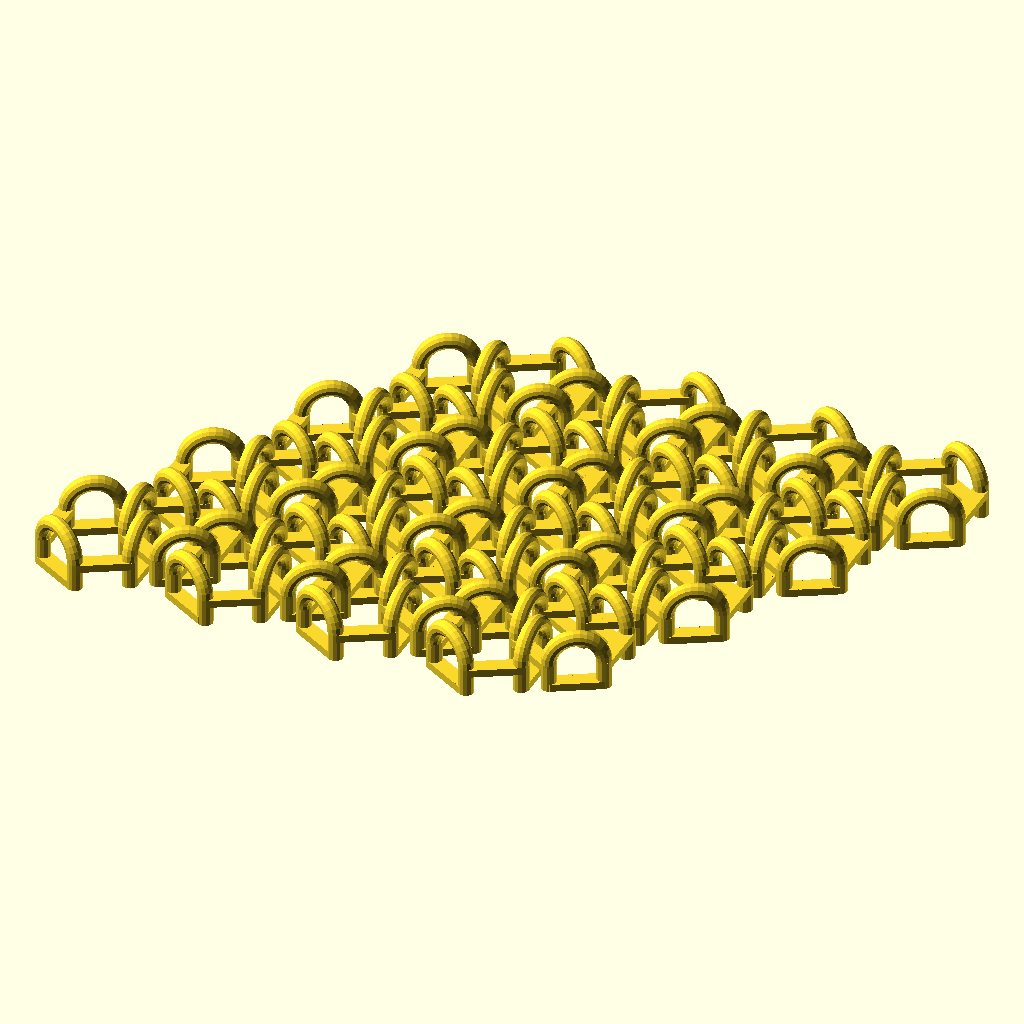
Cell 1: the model at its default parameters.
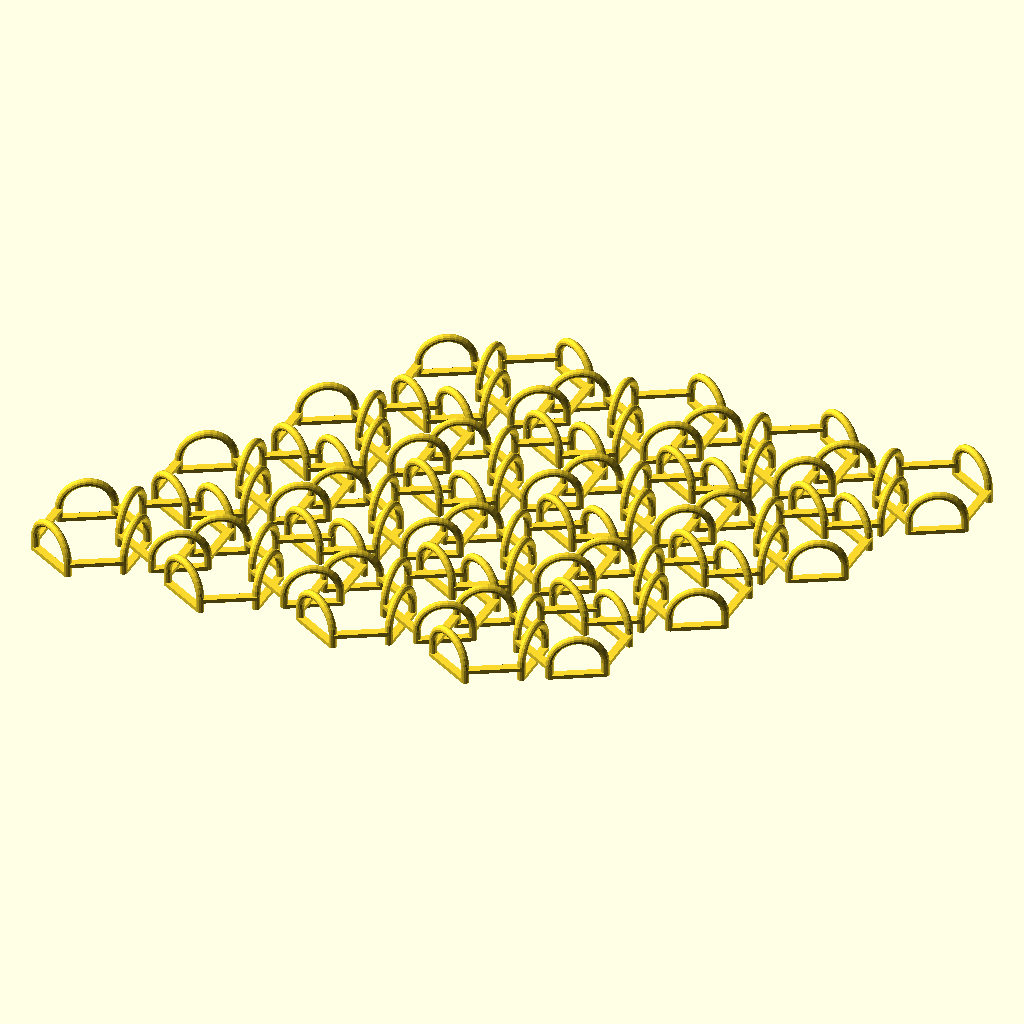
Cell 2: link_diameter = 16 (everything else at default).
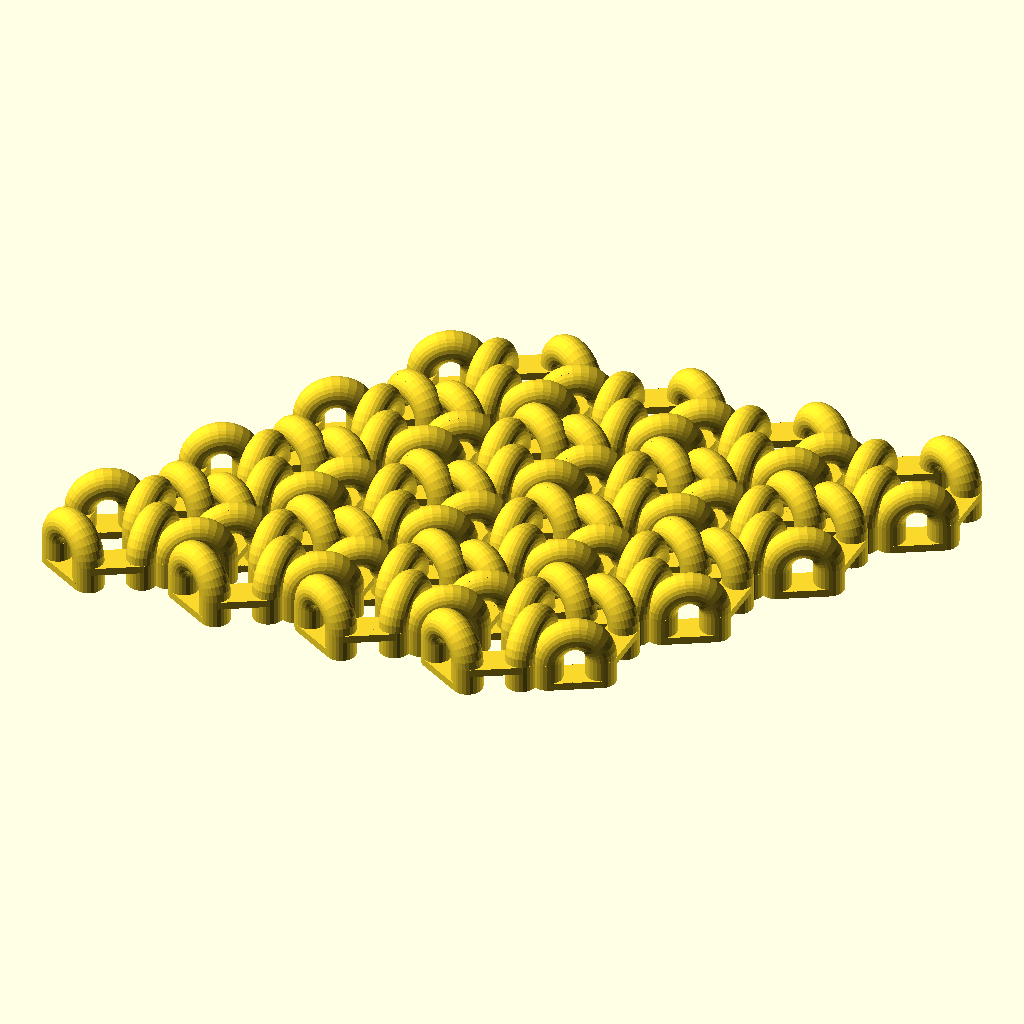
Cell 3: the same model with wire_width = 2.4.
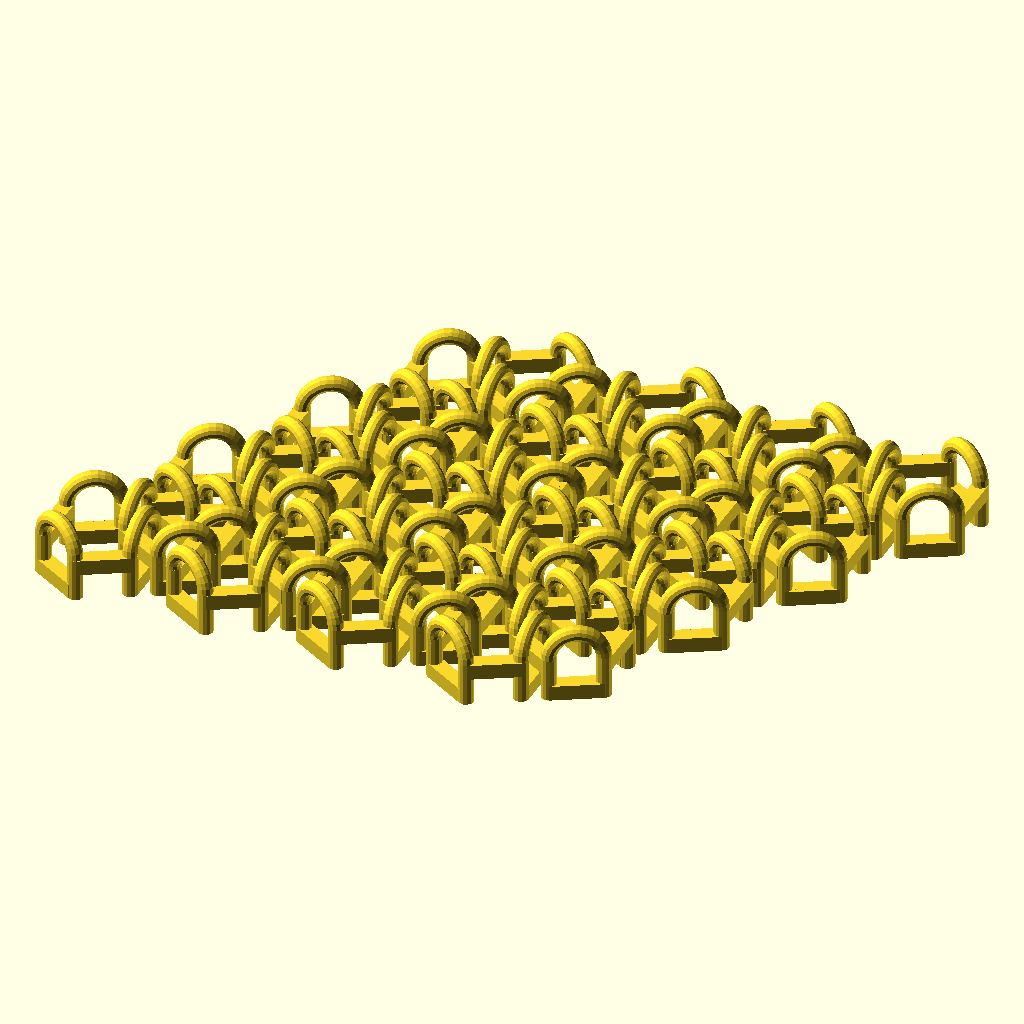
Cell 4 — bridge_thickness set to 1.2, the other parameters unchanged.
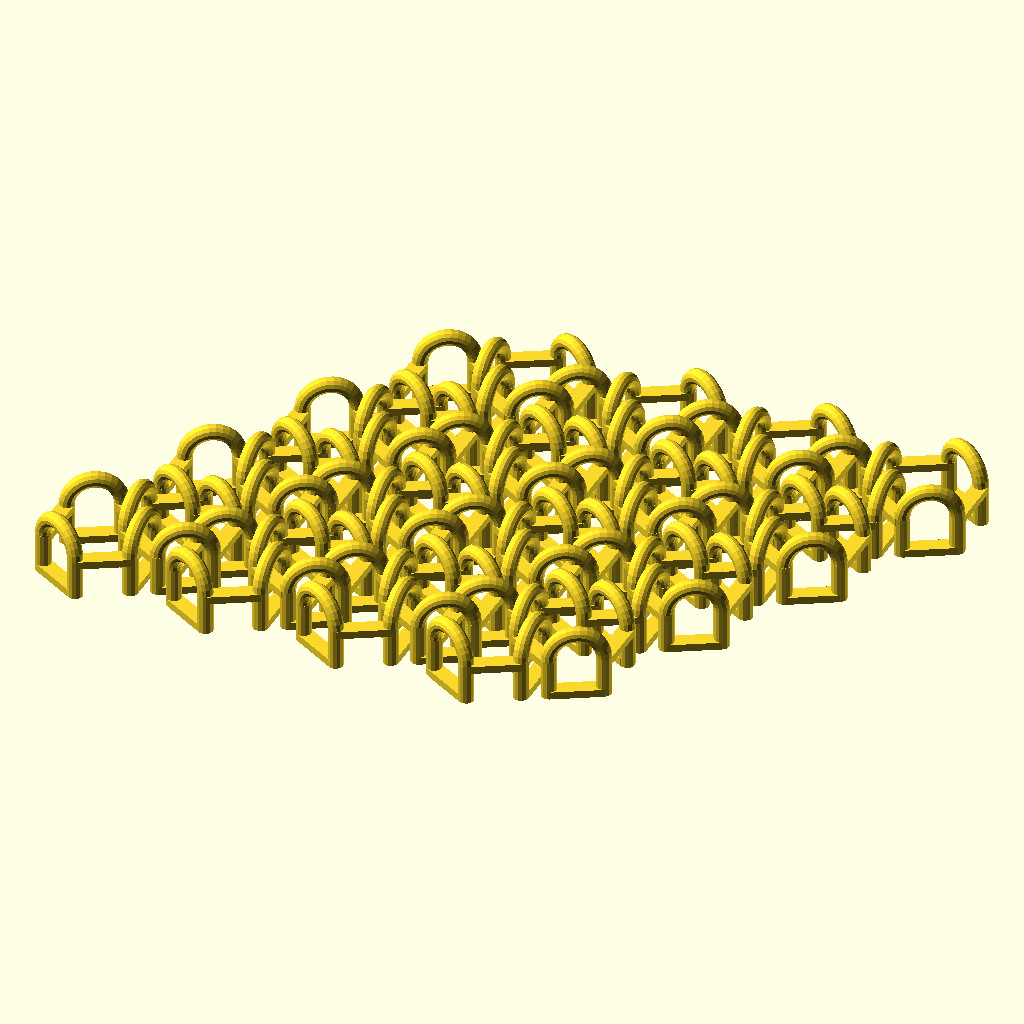
Cell 5: the same model with bridge_clearance = 2.
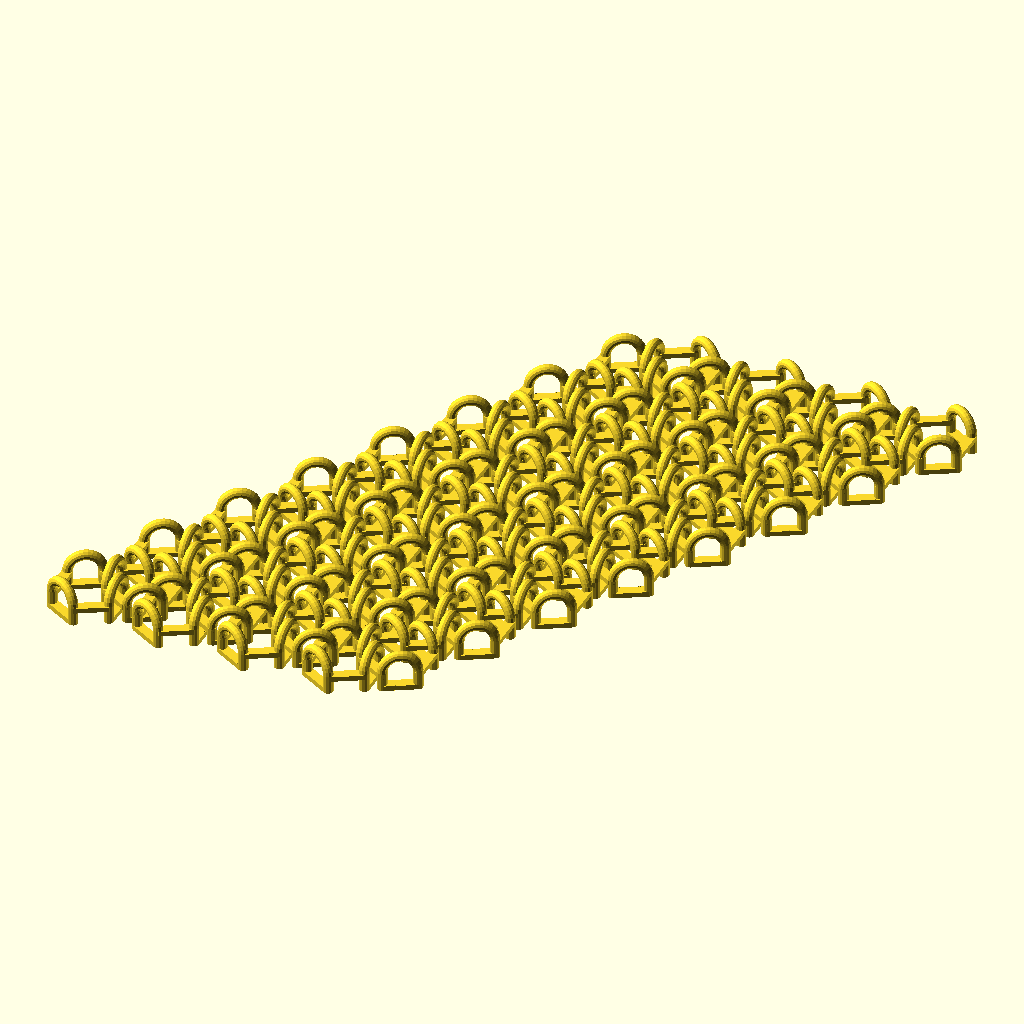
Cell 6: number_of_rows = 8 (everything else at default).
All cells are drawn from the same view direction (rotation 55°, 0°, 25°, orthographic, colour scheme Cornfield), but the view is re-fitted for each cell, so position and scale can differ between cells as well as the parameter.
Source of the model, inputs/thingiverse/files/thing-95384/Curvy-Hex-Chainmail/hex-chain.scad:
// Size of a single hexagonal link
link_diameter = 8;
grid_space = link_diameter/2;
// horizontal thickness of the chain wire
wire_width = 1.2;
// vertical thickness of the chain wire
bridge_thickness = 0.6;
// vertical distance between overlapping links
bridge_clearance = 1;
chain_h = bridge_thickness*2+bridge_clearance;
number_of_rows = 4;
number_of_cols = 4;

/* [Hidden] */
a_vec = [1,0,0];
b_vec = [cos(60),sin(60),0];
up = [0,0,chain_h-bridge_thickness];
link_a_vec = 1.5*a_vec+1.5*b_vec;
link_b_vec = -1.5*a_vec+3*b_vec;

$fs=0.3;

module hex_bar () {
	translate([0,-wire_width/2,0])
	cube([grid_space,wire_width,bridge_thickness]);
}

module hex_bar_down () {
	translate([0,-wire_width/2,0])
	cube([grid_space,wire_width,bridge_thickness]);

	translate([grid_space/2,0,chain_h])
	//scale([1,1,(chain_h)/(grid_space+wire_width)])
	intersection() {
		rotate(a=90,v=[1,0,0])
		rotate_extrude(convexity=10)//,$fn = 36,$fs=0.1)
		translate([grid_space/2,0])
		circle(r=wire_width/2);
		translate([0,0,(grid_space+wire_width)/4])
		cube([grid_space+wire_width,wire_width,(grid_space+wire_width)/2],center=true);
	}
}

module up_bar () {
	//translate([-wire_width/2,-wire_width/2,0])
	cylinder(r=wire_width/2,h=chain_h);
}

module hex_link_1 () {
	translate(grid_space*(0 * a_vec + -1 * b_vec))
	up_bar();
	translate(grid_space*(0 * a_vec + -1 * b_vec))
	rotate(a=0,v=[0,0,1])
	hex_bar_down();
	
	translate(grid_space*(1 * a_vec + -1 * b_vec))
	up_bar();
	translate(grid_space*(1 * a_vec + -1 * b_vec)+up)
	rotate(a=60,v=[0,0,1])
	hex_bar();
	
	translate(grid_space*(1 * a_vec + 0 * b_vec))
	up_bar();
	translate(grid_space*(1 * a_vec + 0 * b_vec))
	rotate(a=120,v=[0,0,1])
	hex_bar_down();
	
	translate(grid_space*(0 * a_vec + 1 * b_vec))
	up_bar();
	translate(grid_space*(0 * a_vec + 1 * b_vec)+up)
	rotate(a=180,v=[0,0,1])
	hex_bar();
	
	translate(grid_space*(-1 * a_vec + 1 * b_vec))
	up_bar();
	translate(grid_space*(-1 * a_vec + 1 * b_vec))
	rotate(a=240,v=[0,0,1])
	hex_bar_down();
	
	translate(grid_space*(-1 * a_vec + 0 * b_vec))
	up_bar();
	translate(grid_space*(-1 * a_vec + 0 * b_vec)+up)
	rotate(a=300,v=[0,0,1])
	hex_bar();
	
}

module hex_link_2 () {
	rotate(a=60,v=[0,0,1])
	hex_link_1();
}

rotate(a=-30,v=[0,0,1])
translate(-grid_space*((number_of_cols-1)*link_a_vec+(number_of_rows-1)*link_b_vec)/2)
union() {
	for (ia = [0:number_of_cols-1]) {
		for( ib = [0:number_of_rows-1]) {
			translate(grid_space*(ia*link_a_vec+ib*link_b_vec))
			hex_link_1();
		}
	}
	for (ia = [0:number_of_cols-1]) {
		for( ib = [0:number_of_rows-1]) {
			translate(grid_space*(ia*link_a_vec+ib*link_b_vec + 1.5*b_vec))
			hex_link_2();
		}
	}
}
Customizer parameters (derived from the source; name, type, default, range or options):
link_diameter: number, default 8
wire_width: number, default 1.2
bridge_thickness: number, default 0.6
bridge_clearance: number, default 1
number_of_rows: number, default 4
number_of_cols: number, default 4
